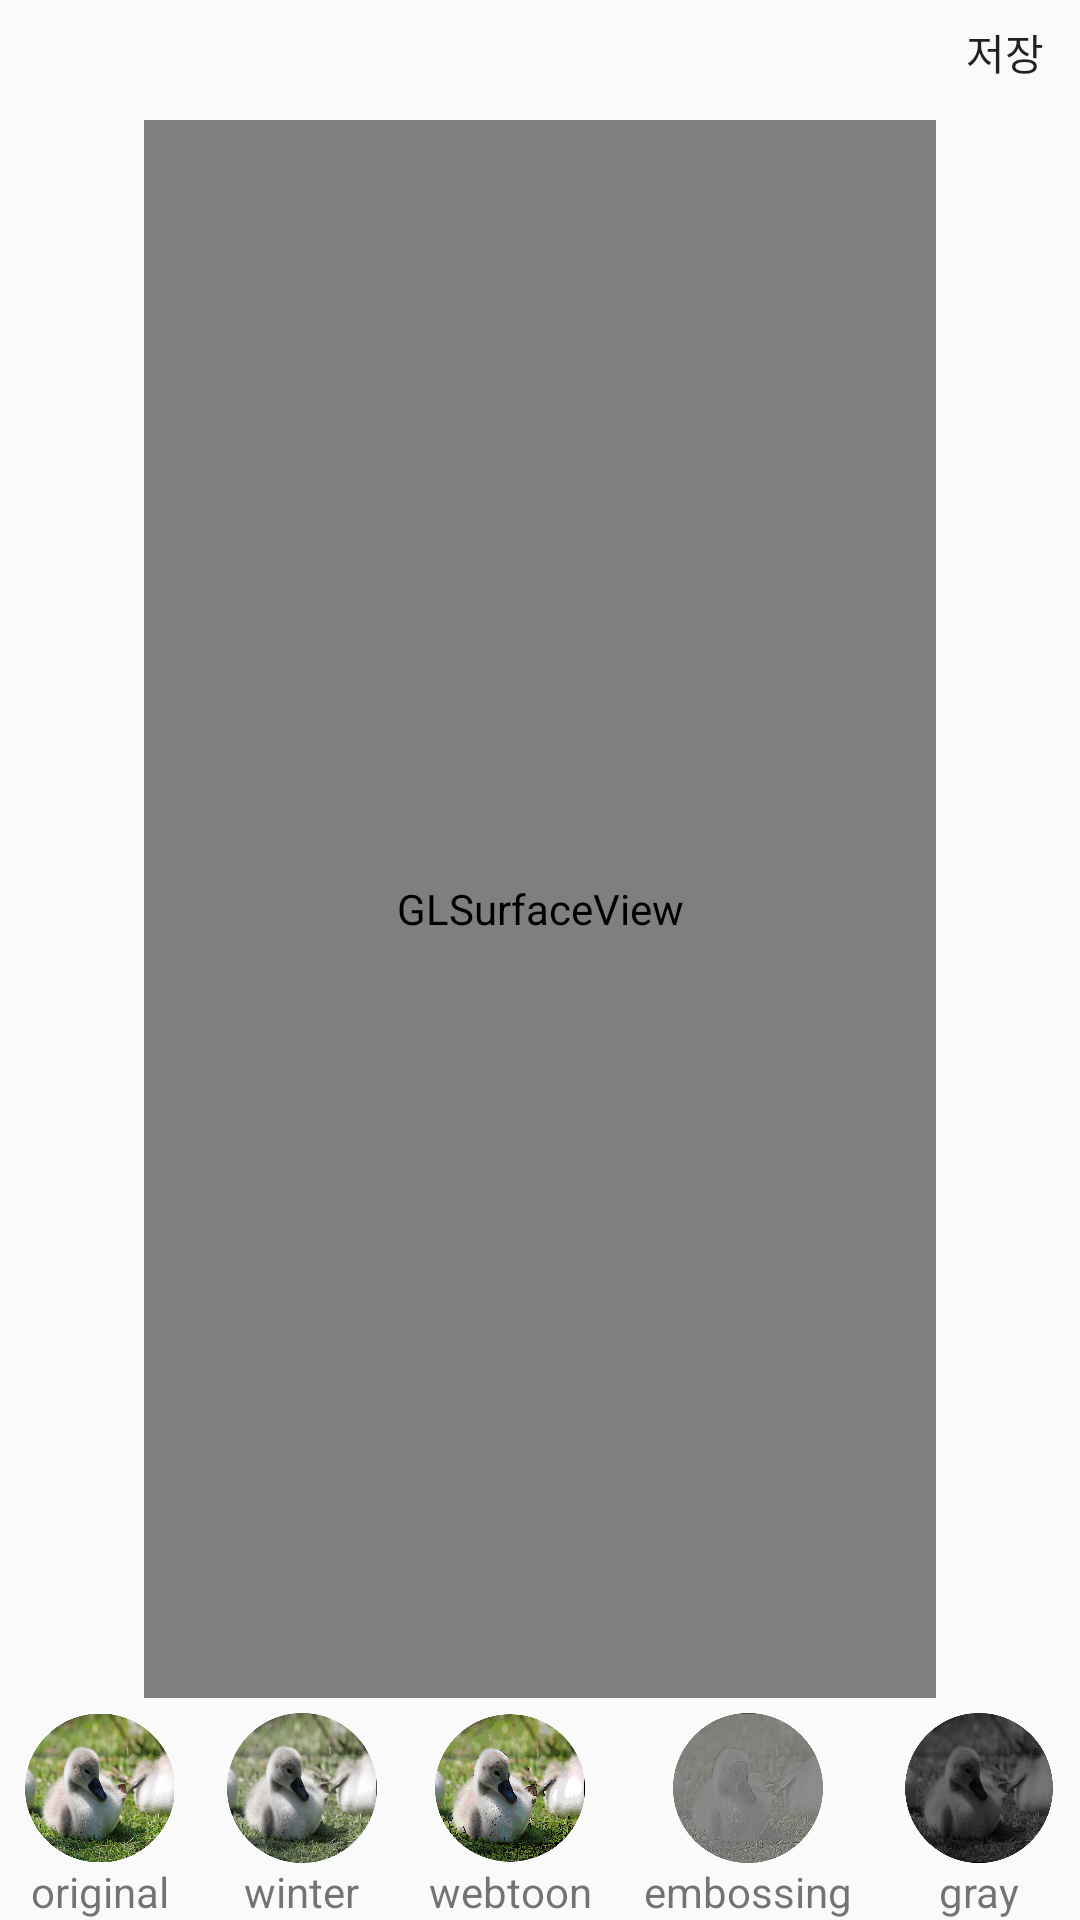

Write the Android layout XML for this screen, with the resource values it uses.
<!-- AndroidManifest.xml: application theme AppTheme -->
<!-- res/layout/activity_filter.xml -->
<?xml version="1.0" encoding="utf-8"?>
<LinearLayout
    xmlns:android="http://schemas.android.com/apk/res/android"
    xmlns:app="http://schemas.android.com/apk/res-auto"
    xmlns:tools="http://schemas.android.com/tools"
    android:orientation="vertical"
    android:layout_width="match_parent"
    android:layout_height="match_parent">

    <RelativeLayout
        android:id="@+id/topRe"
        android:layout_width="match_parent"
        android:layout_height="wrap_content"
        android:layout_weight="0"
        android:orientation="horizontal"
        tools:ignore="ObsoleteLayoutParam,UselessParent"
        >


        <Button
            android:id="@+id/save"
            android:layout_width="50dp"
            android:layout_height="35dp"
            android:layout_alignParentRight="true"
            android:layout_alignParentTop="true"
            android:background="@android:color/transparent"
            android:layout_gravity="end"
            android:text="저장"
            tools:ignore="RtlHardcoded" />
    </RelativeLayout>

    <LinearLayout
        android:id="@+id/middleRe"
        android:layout_width="match_parent"
        android:layout_height="0dp"
        android:layout_weight="1"
        android:orientation="horizontal"
        android:background="@color/com_facebook_button_background_color_disabled"
        tools:ignore="ObsoleteLayoutParam,UselessParent"
        >
        <ImageView
            android:visibility="visible"
            android:id="@+id/imageViewInput"
            android:layout_width="0dp"
            android:layout_height="wrap_content"
            android:layout_margin="5dp"
            android:layout_weight="1"
            android:background="@color/black"
            tools:ignore="ContentDescription,NestedWeights" />
        <android.opengl.GLSurfaceView
            android:visibility="visible"
            android:id="@+id/Surfaceview"
            android:layout_width="0dp"
            android:layout_height="match_parent"
            android:layout_margin="5dp"
            android:layout_weight="8"
            tools:ignore="ContentDescription" />
        <ImageView
            android:visibility="visible"
            android:layout_width="0dp"
            android:layout_height="wrap_content"
            android:layout_margin="5dp"
            android:layout_weight="1"
            android:background="@color/black"
            tools:ignore="ContentDescription,NestedWeights" />
    </LinearLayout>

    <LinearLayout
        android:id="@+id/bottomRe"
        android:layout_below="@+id/middleRe"
        android:layout_width="match_parent"
        android:layout_height="wrap_content"
        android:layout_weight="0"
        android:orientation="horizontal"
        tools:ignore="ObsoleteLayoutParam,UselessParent"
        >
        <LinearLayout
            android:layout_width="wrap_content"
            android:layout_height="wrap_content"
            android:layout_weight="1"
            android:orientation="vertical">
        <ImageView
            android:id="@+id/original"
            android:layout_width="50dp"
            android:layout_height="50dp"
            android:layout_gravity="center"
            app:srcCompat="@drawable/original"
            tools:ignore="ContentDescription"
            />
            <TextView
                android:layout_width="wrap_content"
                android:layout_height="wrap_content"
                android:text="original"
                android:layout_gravity="center"/>
        </LinearLayout>


        <LinearLayout
            android:layout_width="wrap_content"
            android:layout_height="wrap_content"
            android:layout_weight="1"
            android:orientation="vertical">
        <ImageView
            android:id="@+id/winter"
            android:layout_width="50dp"
            android:layout_height="50dp"
            android:layout_gravity="center"
            app:srcCompat="@drawable/winter"
            tools:ignore="ContentDescription" />
            <TextView
                android:layout_width="wrap_content"
                android:layout_height="wrap_content"
                android:text="winter"
                android:layout_gravity="center"/>
        </LinearLayout>

        <LinearLayout
            android:layout_width="wrap_content"
            android:layout_height="wrap_content"
            android:layout_weight="1"
            android:orientation="vertical">
        <ImageView
            android:id="@+id/toon"
            android:layout_width="50dp"
            android:layout_height="50dp"
            android:layout_gravity="center"
            app:srcCompat="@drawable/webtoon"
            tools:ignore="ContentDescription" />
            <TextView
                android:layout_width="wrap_content"
                android:layout_height="wrap_content"
                android:text="webtoon"
                android:layout_gravity="center"/>
        </LinearLayout>

        <LinearLayout
            android:layout_width="wrap_content"
            android:layout_height="wrap_content"
            android:layout_weight="1"

            android:orientation="vertical">
            <ImageView
                android:id="@+id/뽀샤시"
                android:layout_width="50dp"
                android:layout_height="50dp"
                android:layout_gravity="center"
                app:srcCompat="@drawable/embossing"
                tools:ignore="ContentDescription" />
            <TextView
                android:layout_width="wrap_content"
                android:layout_height="wrap_content"
                android:text="embossing"
                android:layout_gravity="center"/>
        </LinearLayout>

        <LinearLayout
            android:layout_width="wrap_content"
            android:layout_height="wrap_content"
            android:layout_weight="1"

            android:orientation="vertical">
        <ImageView
            android:id="@+id/gray"
            android:layout_width="50dp"
            android:layout_height="50dp"
            android:layout_gravity="center"
            app:srcCompat="@drawable/gray"
            tools:ignore="ContentDescription" />
            <TextView
                android:layout_width="wrap_content"
                android:layout_height="wrap_content"
                android:text="gray"
                android:layout_gravity="center"/>
        </LinearLayout>

    </LinearLayout>


</LinearLayout>
<!-- resources referenced by this layout -->
<resources>
  <color name="black">#FF000000</color>
  <!-- drawable embossing: png bitmap (drawable-xxhdpi, 508103 bytes) -->
  <!-- drawable gray: png bitmap (drawable-xxhdpi, 274679 bytes) -->
  <!-- drawable original: png bitmap (drawable-xxhdpi, 843319 bytes) -->
  <!-- drawable webtoon: png bitmap (drawable-xxhdpi, 490913 bytes) -->
  <!-- drawable winter: png bitmap (drawable-xxhdpi, 751432 bytes) -->
  <style name="AppTheme" parent="Theme.AppCompat.Light.DarkActionBar">
          
          <item name="colorPrimary">@color/colorPrimary</item>
          <item name="colorPrimaryDark">@color/colorPrimaryDark</item>
          <item name="colorAccent">@color/colorAccent</item>
          <item name="windowActionBar">false</item>
          <item name="windowNoTitle">true</item>
      </style>
  <color name="colorPrimary">#3F51B5</color>
  <color name="colorPrimaryDark">#303F9F</color>
  <color name="colorAccent">#FF4081</color>
</resources>
